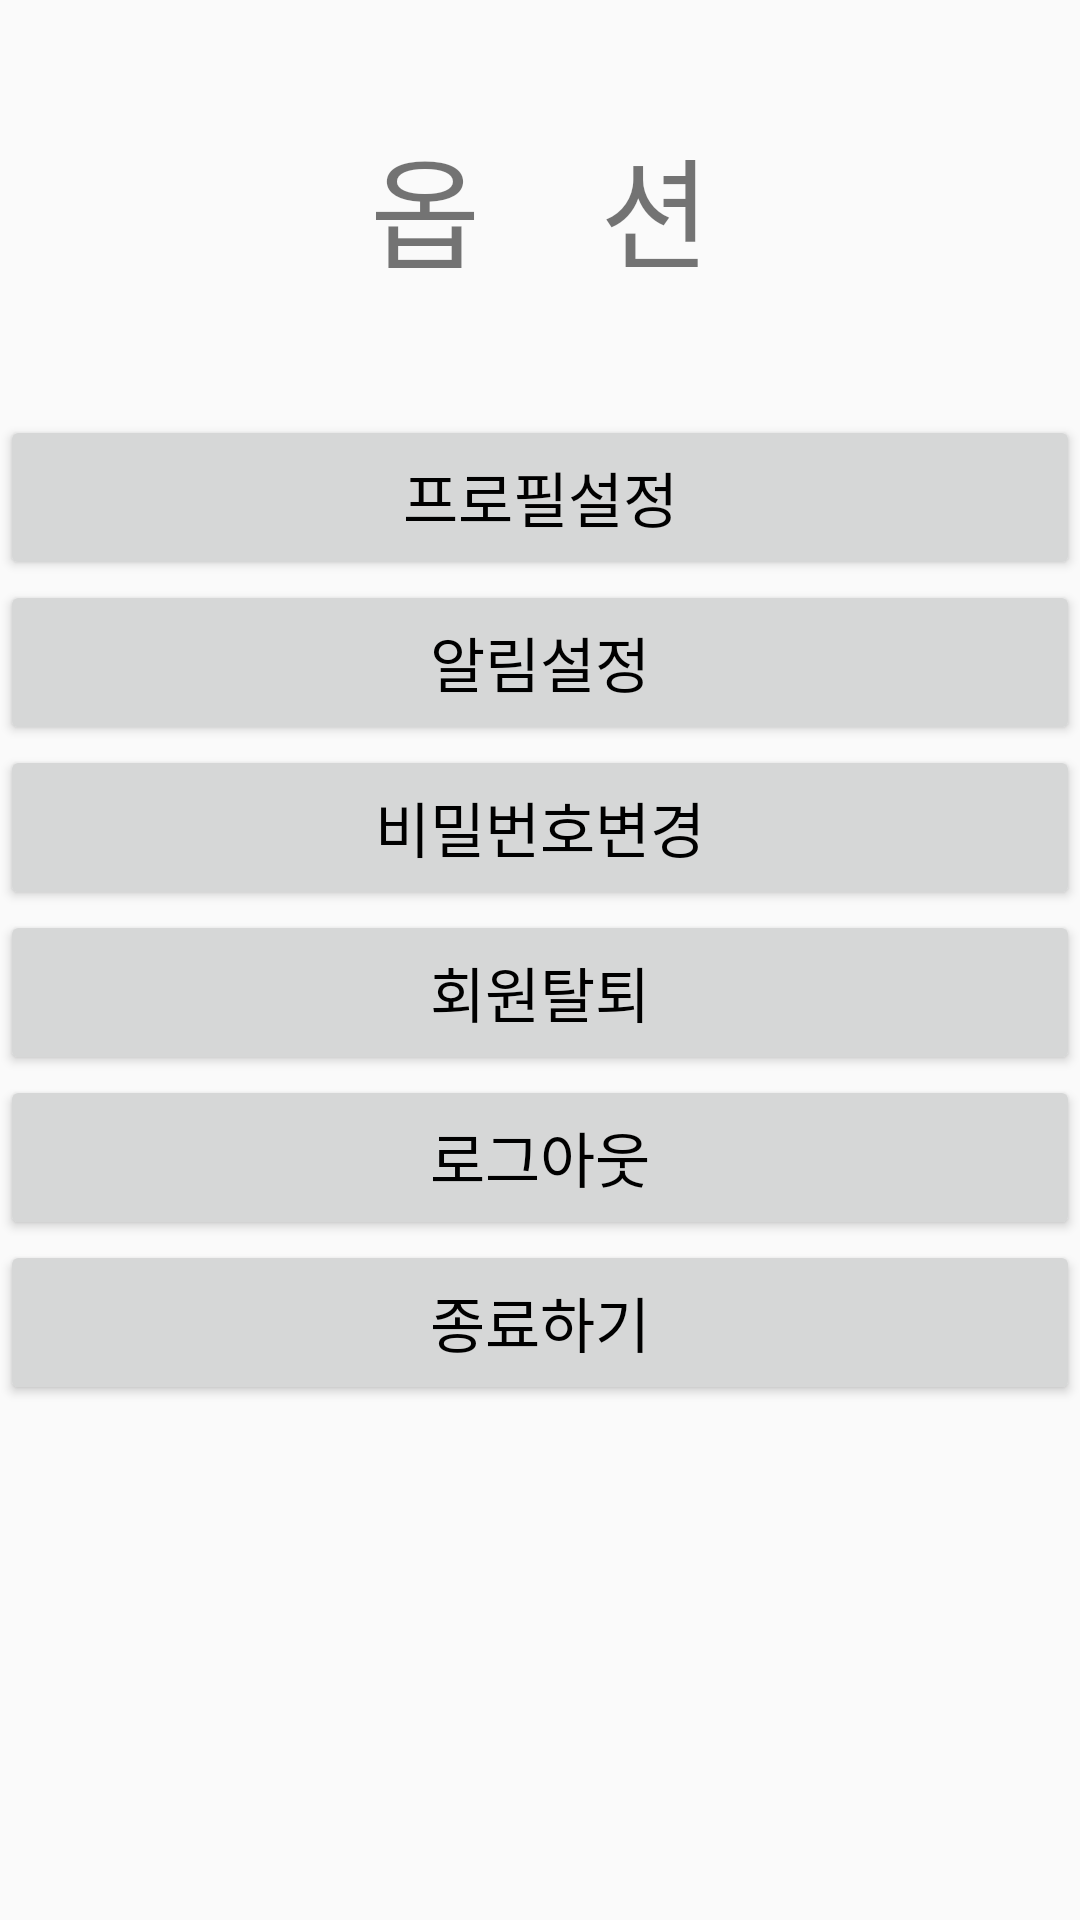

The Android layout XML behind this screen, and the referenced resources:
<!-- AndroidManifest.xml: application theme AppTheme -->
<!-- res/layout/option.xml -->
<?xml version="1.0" encoding="utf-8"?>
<LinearLayout xmlns:android="http://schemas.android.com/apk/res/android"
    android:orientation="vertical" android:layout_width="match_parent"
    android:layout_height="match_parent"
    android:layout_marginLeft="15dp"
    android:layout_marginRight="15dp"
    >

    <TextView
        android:padding="40dp"
        android:id="@+id/textView1"
        android:layout_width="wrap_content"
        android:layout_height="wrap_content"
        android:layout_gravity="center"
        android:text="옵    션"
        android:textSize="40dp"

        />






    <Button
        android:id="@+id/profileenterBTN"
        android:layout_width="match_parent"
        android:layout_height="55dp"
        android:text="프로필설정"
        android:textSize="20dp">

    </Button>

    <Button
        android:id="@+id/notiBTN"
        android:layout_width="match_parent"
        android:layout_height="55dp"
        android:text="알림설정"
        android:textSize="20dp">
    </Button>


    <Button
        android:id="@+id/pwchangeenter"
        android:layout_width="match_parent"
        android:layout_height="55dp"
        android:text="비밀번호변경"
        android:textSize="20dp">
    </Button>





    <Button
        android:id="@+id/deleteid"
        android:layout_width="match_parent"
        android:layout_height="55dp"
        android:text="회원탈퇴"
        android:textSize="20dp">
    </Button>

    <Button
        android:id="@+id/logout"
        android:layout_width="match_parent"
        android:layout_height="55dp"
        android:text="로그아웃"
        android:textSize="20dp">

    </Button>





        <Button

            android:id="@+id/exit"
            android:layout_width="match_parent"
            android:layout_height="55dp"

            android:textSize="20dp"
            android:text="종료하기">

        </Button>


</LinearLayout>
<!-- resources referenced by this layout -->
<resources>
  <style name="AppTheme" parent="Theme.AppCompat.Light">
          
          <item name="colorPrimary">#F0E68C</item>
          <item name="android:textColorPrimary">#000000</item>
          <item name="colorPrimaryDark">@color/colorPrimaryDark</item>
          <item name="colorAccent">@color/colorAccent</item>
  
  
  
  
      </style>
  <!-- not gathered from this repository: default colours our renderer supplied (Android Studio template values) -->
  <color name="colorPrimaryDark">#FF3700B3</color>
  <color name="colorAccent">#FF03DAC5</color>
</resources>
